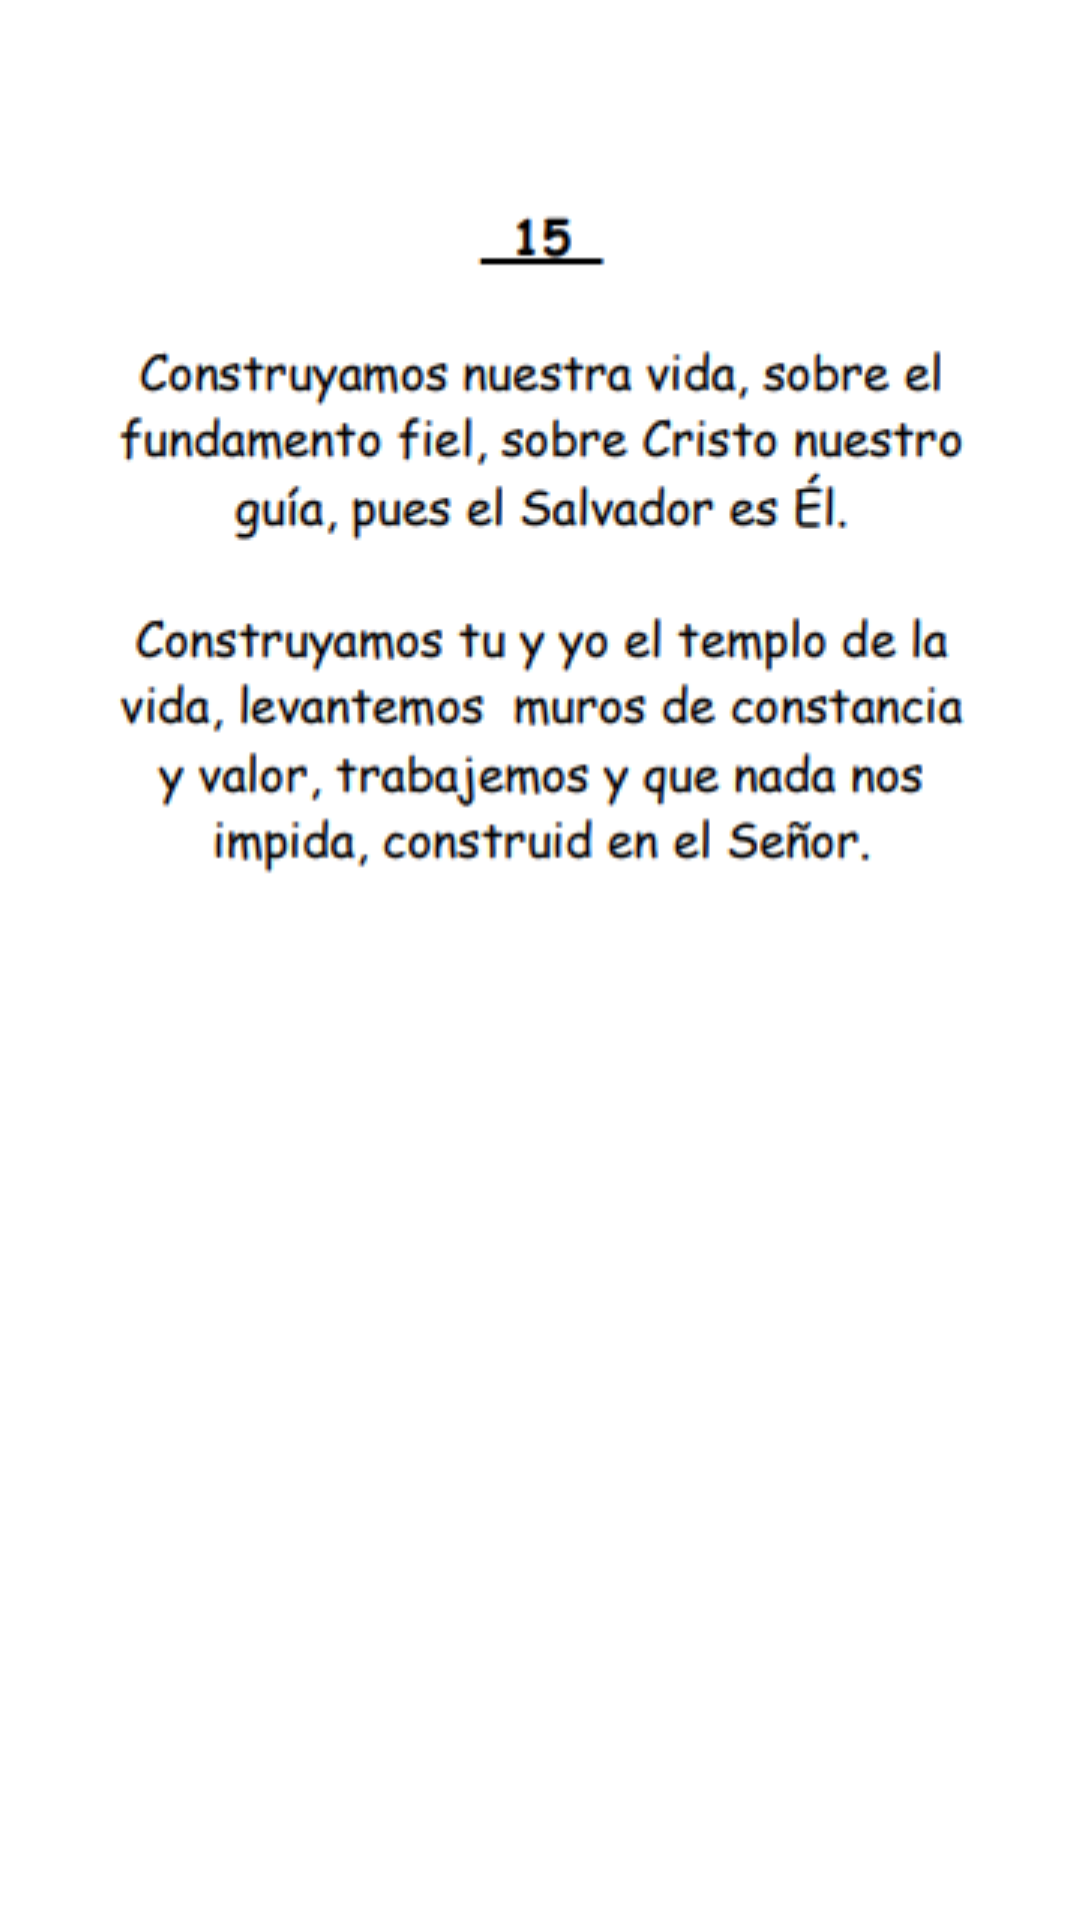

Android layout source for this screen:
<!-- AndroidManifest.xml: application theme Theme.HimnarioJovenes -->
<!-- res/layout/fragment_fragment15.xml -->
<?xml version="1.0" encoding="utf-8"?>
<FrameLayout xmlns:android="http://schemas.android.com/apk/res/android"
    xmlns:app="http://schemas.android.com/apk/res-auto"
    xmlns:tools="http://schemas.android.com/tools"
    android:id="@+id/fgHimno15"
    android:layout_width="match_parent"
    android:layout_height="match_parent"
    tools:context=".fragment15" >

    <androidx.constraintlayout.widget.ConstraintLayout
        android:layout_width="match_parent"
        android:layout_height="wrap_content">

        <ImageView
            android:id="@+id/imageView15"
            android:layout_width="312dp"
            android:layout_height="247dp"
            android:layout_marginStart="50dp"
            android:layout_marginTop="12dp"
            android:layout_marginEnd="50dp"
            android:src="@mipmap/himno15"
            app:layout_constraintEnd_toEndOf="parent"
            app:layout_constraintHorizontal_bias="0.498"
            app:layout_constraintStart_toStartOf="parent"
            app:layout_constraintTop_toBottomOf="@+id/numberHimno15" />

        <TextView
            android:id="@+id/numberHimno15"
            android:layout_width="50dp"
            android:layout_height="30dp"
            android:layout_marginStart="34dp"
            android:layout_marginTop="16dp"
            android:textColor="@color/black"
            android:textSize="24sp"
            android:textStyle="bold"
            app:layout_constraintEnd_toStartOf="@+id/nameHimno15"
            app:layout_constraintStart_toStartOf="parent"
            app:layout_constraintTop_toTopOf="parent" />

        <TextView
            android:id="@+id/nameHimno15"
            android:layout_width="300dp"
            android:layout_height="30dp"
            android:layout_marginTop="16dp"
            android:layout_marginEnd="34dp"
            android:textColor="@color/black"
            android:textSize="24sp"
            android:textStyle="bold"
            app:layout_constraintEnd_toEndOf="parent"
            app:layout_constraintStart_toEndOf="@+id/numberHimno15"
            app:layout_constraintTop_toTopOf="parent" />


    </androidx.constraintlayout.widget.ConstraintLayout>

</FrameLayout>
<!-- resources referenced by this layout -->
<resources>
  <!-- mipmap himno15: png bitmap (mipmap-xxxhdpi, 31593 bytes) -->
  <style name="Theme.HimnarioJovenes" parent="Theme.MaterialComponents.DayNight.DarkActionBar">
          
          <item name="colorPrimary">@color/purple_500</item>
          <item name="colorPrimaryVariant">@color/purple_700</item>
          <item name="colorOnPrimary">@color/white</item>
          
          <item name="colorSecondary">@color/teal_200</item>
          <item name="colorSecondaryVariant">@color/teal_700</item>
          <item name="colorOnSecondary">@color/black</item>
          
          <item name="android:statusBarColor" tools:targetApi="l">?attr/colorPrimaryVariant</item>
          
      </style>
  <!-- not gathered from this repository: default colours our renderer supplied (Android Studio template values) -->
  <color name="purple_500">#FF6200EE</color>
  <color name="purple_700">#FF3700B3</color>
  <color name="teal_200">#FF03DAC5</color>
  <color name="teal_700">#FF018786</color>
  <color name="black">#FF000000</color>
  <color name="white">#FFFFFFFF</color>
</resources>
